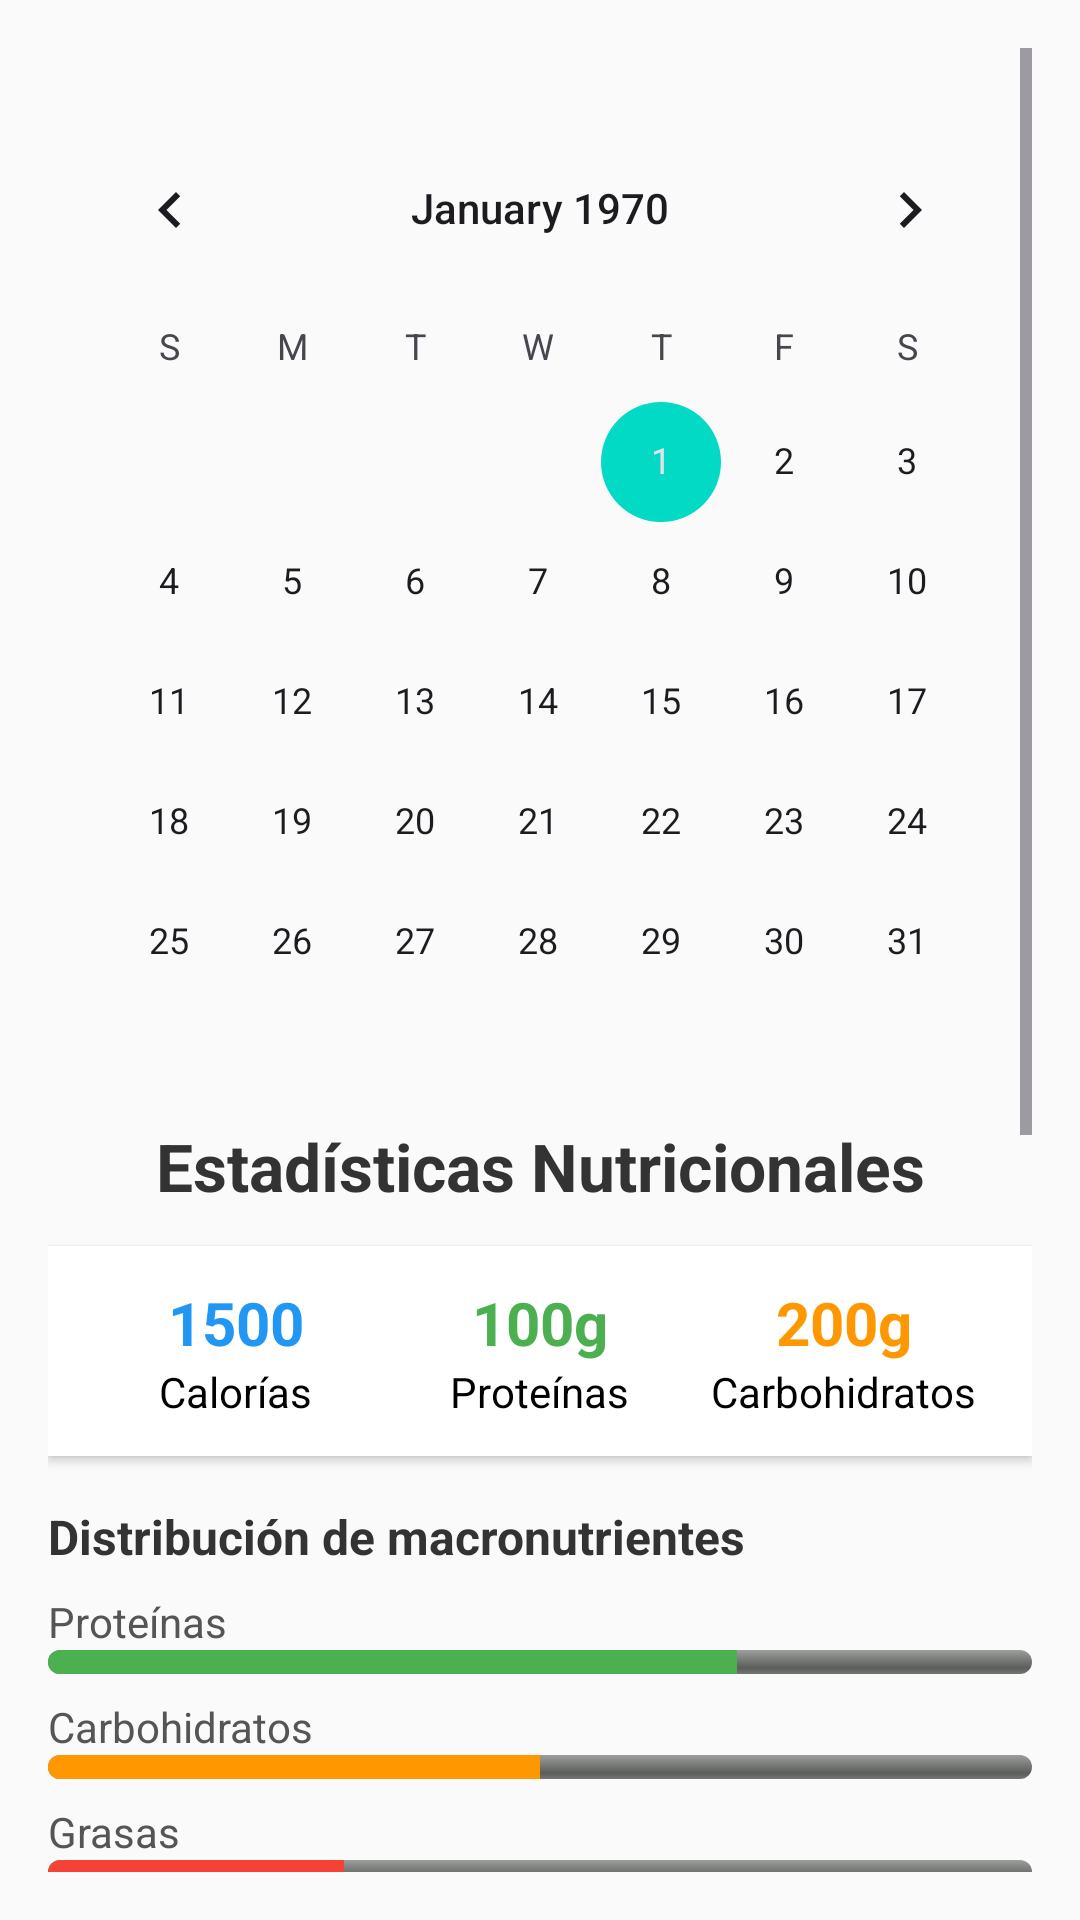

Here is an Android app screen rendered from its layout file. Give the layout XML and the strings, colors and styles it references.
<!-- AndroidManifest.xml: application theme Theme.TitanFit.Light -->
<!-- res/layout/fragment_stat.xml -->
<?xml version="1.0" encoding="utf-8"?>
<ScrollView xmlns:android="http://schemas.android.com/apk/res/android"
    android:id="@+id/statistics_scrollview"
    android:layout_width="match_parent"
    android:layout_height="match_parent"
    android:background="#FAFAFA"
    android:padding="16dp">


    <LinearLayout
        android:layout_width="match_parent"
        android:layout_height="wrap_content"
        android:orientation="vertical">
        <CalendarView
            android:id="@+id/calendar"
            android:layout_width="match_parent"
            android:layout_height="match_parent"
            android:layout_marginTop="20dp"/>

        
        <TextView
            android:id="@+id/statistics_title"
            android:layout_width="match_parent"
            android:layout_height="wrap_content"
            android:text="Estadísticas Nutricionales"
            android:textSize="22sp"
            android:textStyle="bold"
            android:textColor="#333"
            android:gravity="center"
            android:paddingBottom="12dp" />

        
        <LinearLayout
            android:layout_width="match_parent"
            android:layout_height="wrap_content"
            android:orientation="horizontal"
            android:gravity="center"
            android:background="@android:color/white"
            android:padding="12dp"
            android:elevation="2dp">

            <LinearLayout
                android:layout_width="0dp"
                android:layout_weight="1"
                android:orientation="vertical"
                android:gravity="center" android:layout_height="wrap_content">

                <TextView
                    android:id="@+id/total_calories"
                    android:layout_width="wrap_content"
                    android:layout_height="wrap_content"
                    android:text="1500"
                    android:textSize="20sp"
                    android:textStyle="bold"
                    android:textColor="#2196F3" />

                <TextView
                    android:layout_width="wrap_content"
                    android:layout_height="wrap_content"
                    android:text="Calorías"
                    android:textSize="14sp" />
            </LinearLayout>

            <LinearLayout
                android:layout_width="0dp"
                android:layout_weight="1"
                android:orientation="vertical"
                android:gravity="center" android:layout_height="wrap_content">

                <TextView
                    android:id="@+id/total_protein"
                    android:layout_width="wrap_content"
                    android:layout_height="wrap_content"
                    android:text="100g"
                    android:textSize="20sp"
                    android:textStyle="bold"
                    android:textColor="#4CAF50" />

                <TextView
                    android:layout_width="wrap_content"
                    android:layout_height="wrap_content"
                    android:text="Proteínas"
                    android:textSize="14sp" />
            </LinearLayout>

            <LinearLayout
                android:layout_width="0dp"
                android:layout_weight="1"
                android:orientation="vertical"
                android:gravity="center" android:layout_height="wrap_content">

                <TextView
                    android:id="@+id/total_carbs"
                    android:layout_width="wrap_content"
                    android:layout_height="wrap_content"
                    android:text="200g"
                    android:textSize="20sp"
                    android:textStyle="bold"
                    android:textColor="#FF9800" />

                <TextView
                    android:layout_width="wrap_content"
                    android:layout_height="wrap_content"
                    android:text="Carbohidratos"
                    android:textSize="14sp" />
            </LinearLayout>
        </LinearLayout>

        
        <TextView
            android:layout_width="match_parent"
            android:layout_height="wrap_content"
            android:text="Distribución de macronutrientes"
            android:textSize="16sp"
            android:textStyle="bold"
            android:layout_marginTop="16dp"
            android:layout_marginBottom="8dp"
            android:textColor="#333" />

        
        <TextView
            android:layout_width="wrap_content"
            android:layout_height="wrap_content"
            android:text="Proteínas"
            android:textSize="14sp"
            android:textColor="#555" />

        <ProgressBar
            style="@android:style/Widget.ProgressBar.Horizontal"
            android:id="@+id/protein_progress"
            android:layout_width="match_parent"
            android:layout_height="8dp"
            android:progress="70"
            android:max="100"
            android:progressTint="#4CAF50"
            android:layout_marginBottom="8dp" />

        
        <TextView
            android:layout_width="wrap_content"
            android:layout_height="wrap_content"
            android:text="Carbohidratos"
            android:textSize="14sp"
            android:textColor="#555" />

        <ProgressBar
            style="@android:style/Widget.ProgressBar.Horizontal"
            android:id="@+id/carbs_progress"
            android:layout_width="match_parent"
            android:layout_height="8dp"
            android:progress="50"
            android:max="100"
            android:progressTint="#FF9800"
            android:layout_marginBottom="8dp" />

        
        <TextView
            android:layout_width="wrap_content"
            android:layout_height="wrap_content"
            android:text="Grasas"
            android:textSize="14sp"
            android:textColor="#555" />

        <ProgressBar
            style="@android:style/Widget.ProgressBar.Horizontal"
            android:id="@+id/fat_progress"
            android:layout_width="match_parent"
            android:layout_height="8dp"
            android:progress="30"
            android:max="100"
            android:progressTint="#F44336"
            android:layout_marginBottom="16dp" />

        
        <TextView
            android:layout_width="match_parent"
            android:layout_height="wrap_content"
            android:text="Top de alimentos consumidos"
            android:textSize="16sp"
            android:textStyle="bold"
            android:layout_marginBottom="8dp"
            android:textColor="#333" />

        <ListView
            android:id="@+id/top_foods_list"
            android:layout_width="match_parent"
            android:layout_height="400dp"
            android:divider="@android:color/darker_gray"
            android:dividerHeight="1dp"
            android:background="@android:color/white"
            android:elevation="2dp" />

    </LinearLayout>
</ScrollView>
<!-- resources referenced by this layout -->
<resources>
  <style name="Theme.TitanFit.Light" parent="Theme.Material3.Light.NoActionBar">
          <item name="colorPrimary">@color/purple_500</item>
          <item name="colorPrimaryVariant">@color/purple_700</item>
          <item name="colorOnPrimary">@color/white</item>
          <item name="colorSecondary">@color/teal_200</item>
          <item name="colorSecondaryVariant">@color/teal_700</item>
          <item name="colorOnSecondary">@color/black</item>
          <item name="android:statusBarColor">@color/purple_700</item>
  
          <item name="windowActionBar">false</item>
          <item name="windowNoTitle">true</item>
  
          <item name="android:textColor">@color/black</item>
          <item name="android:windowBackground">@color/white</item>
      </style>
  <color name="purple_500">#6200EE</color>
  <color name="purple_700">#3700B3</color>
  <color name="white">#FFFFFF</color>
  <color name="teal_200">#03DAC5</color>
  <color name="teal_700">#018786</color>
  <color name="black">#000000</color>
</resources>
